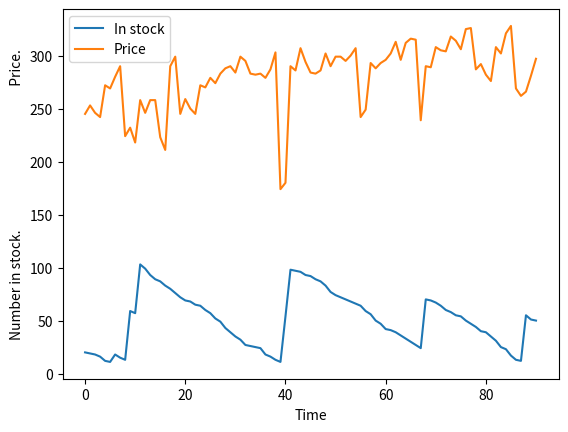

Recreate this plot in Python.
import random


class Environment():
    prices = [234, 234, 234, 234, 255, 255, 275, 275, 211, 211, 211,
              234, 234, 234, 234, 199, 199, 275, 275, 234, 234, 234, 234, 255,
              255, 260, 260, 265, 265, 265, 265, 270, 270, 255, 255, 260, 260,
              265, 265, 150, 150, 265, 265, 270, 270, 255, 255, 260, 260, 265,
              265, 265, 265, 270, 270, 211, 211, 255, 255, 260, 260, 265, 265,
              260, 265, 270, 270, 205, 255, 255, 260, 260, 265, 265, 265, 265,
              270, 270]
    max_price_addon = 20  # maximum of random value added to get price

    def __init__(self):
        """constructor-initializes paper buying agent"""
        self.time = 0
        self.stock = 20
        self.stock_history = []  # memory of the stock history
        self.price_history = []  # memory of the price history

    """DEFINE INITIAL STATE-PRICE & RANDOM STOCK"""
# decide when to buy!!!
    def initial_percepts(self):  # define initial state (price & stock) and keep log (history)
        """return initial percepts-price and stock"""
        self.stock_history.append(self.stock)
        price = self.prices[0] + random.randrange(self.max_price_addon)
        self.price_history.append(price)
        print("initial stock and price", self.stock, price)
        return {'price': price,
                'instock': self.stock}

    """UPDATE STATE-AFTER BUYING AND USING"""

    def do(self, action):  # change state (price & stock) by using and keep log (history)
        """does action (buy) and returns percepts (price and instock)"""
        used = pick_from_dist({6: 0.1, 5: 0.1, 4: 0.2, 3: 0.3, 2: 0.2, 1: 0.1})
        """ item_prob_dist is an item:probability dictionary, """
        print("used", used)
        bought = action['buy']
        self.stock = self.stock + bought - used
        self.stock_history.append(self.stock)
        self.time += 1
        price = (self.prices[self.time % len(self.prices)]  # repeating pattern
                 + random.randrange(self.max_price_addon)  # plus randomness
                 + self.time // 2)  # plus inflation
        self.price_history.append(price)
        print('price', price, 'instock', self.stock)  # see new environment
        return {'price': price,
                'instock': self.stock}


"""USE-RANDOM NUMBER"""


def pick_from_dist(item_prob_dist):  # randomly select how many items to used based on probabilities
    """    returns No of item in proportion to its probability """
    ranreal = random.random()
    print("ranreal", ranreal)

    for (it, prob) in item_prob_dist.items():
        print("prob", prob, "it", it)
        if ranreal < prob:
            return it
        else:
            ranreal -= prob

# time to buy...Buy? or no?
class Agent():
    def __init__(self, env):
        self.env = env
        self.spent = 0
        percepts = env.initial_percepts()  # read initial state (price & stock)
        self.ave = self.last_price = percepts['price']
        self.instock = percepts['instock']
        print("agent params spent stock price", self.spent, self.instock, self.last_price)

    """DECIDE HOW MANY TO BUY - CALL DO FUNCTION  TO UPDATE & USE N TIMES"""

    def go(self, n):  # make decision on how many to buy
        """go for n time steps """
        for i in range(n):
            if self.last_price < 0.9 * self.ave and self.instock < 60: # if price below a certain value and price in stock is below 60
                tobuy = 48
            elif self.instock < 12:
                tobuy = 12
            else:
                tobuy = 0
            self.spent += tobuy * self.last_price
            percepts = env.do({'buy': tobuy})  # call env.do to use and update state
            self.last_price = percepts['price']
            self.ave = self.ave + (self.last_price - self.ave) * 0.05
            self.instock = percepts['instock']
            print("updated agent params", self.spent, self.instock, self.last_price)
        print("final agent params", self.spent, self.instock, self.last_price)

        """CREATE OBJECTS & RUN AGENT"""


env = Environment()  # create env object
ag = Agent(env)  # create agent object

import matplotlib.pyplot as plt


class Plot_prices(object):
    """Set up the plot for history of price and number in stock"""

    def __init__(self, ag, env):
        self.ag = ag
        self.env = env

        plt.xlabel("Time")
        plt.ylabel("Number in stock.                                              Price.")

    def plot_run(self):
        """plot history of price and instock"""
        num = len(env.stock_history)
        plt.plot(range(num), env.stock_history, label="In stock")
        plt.plot(range(num), env.price_history, label="Price")
        plt.legend(loc="upper left")
        plt.show()


pl = Plot_prices(ag, env)
ag.go(90)
pl.plot_run()

